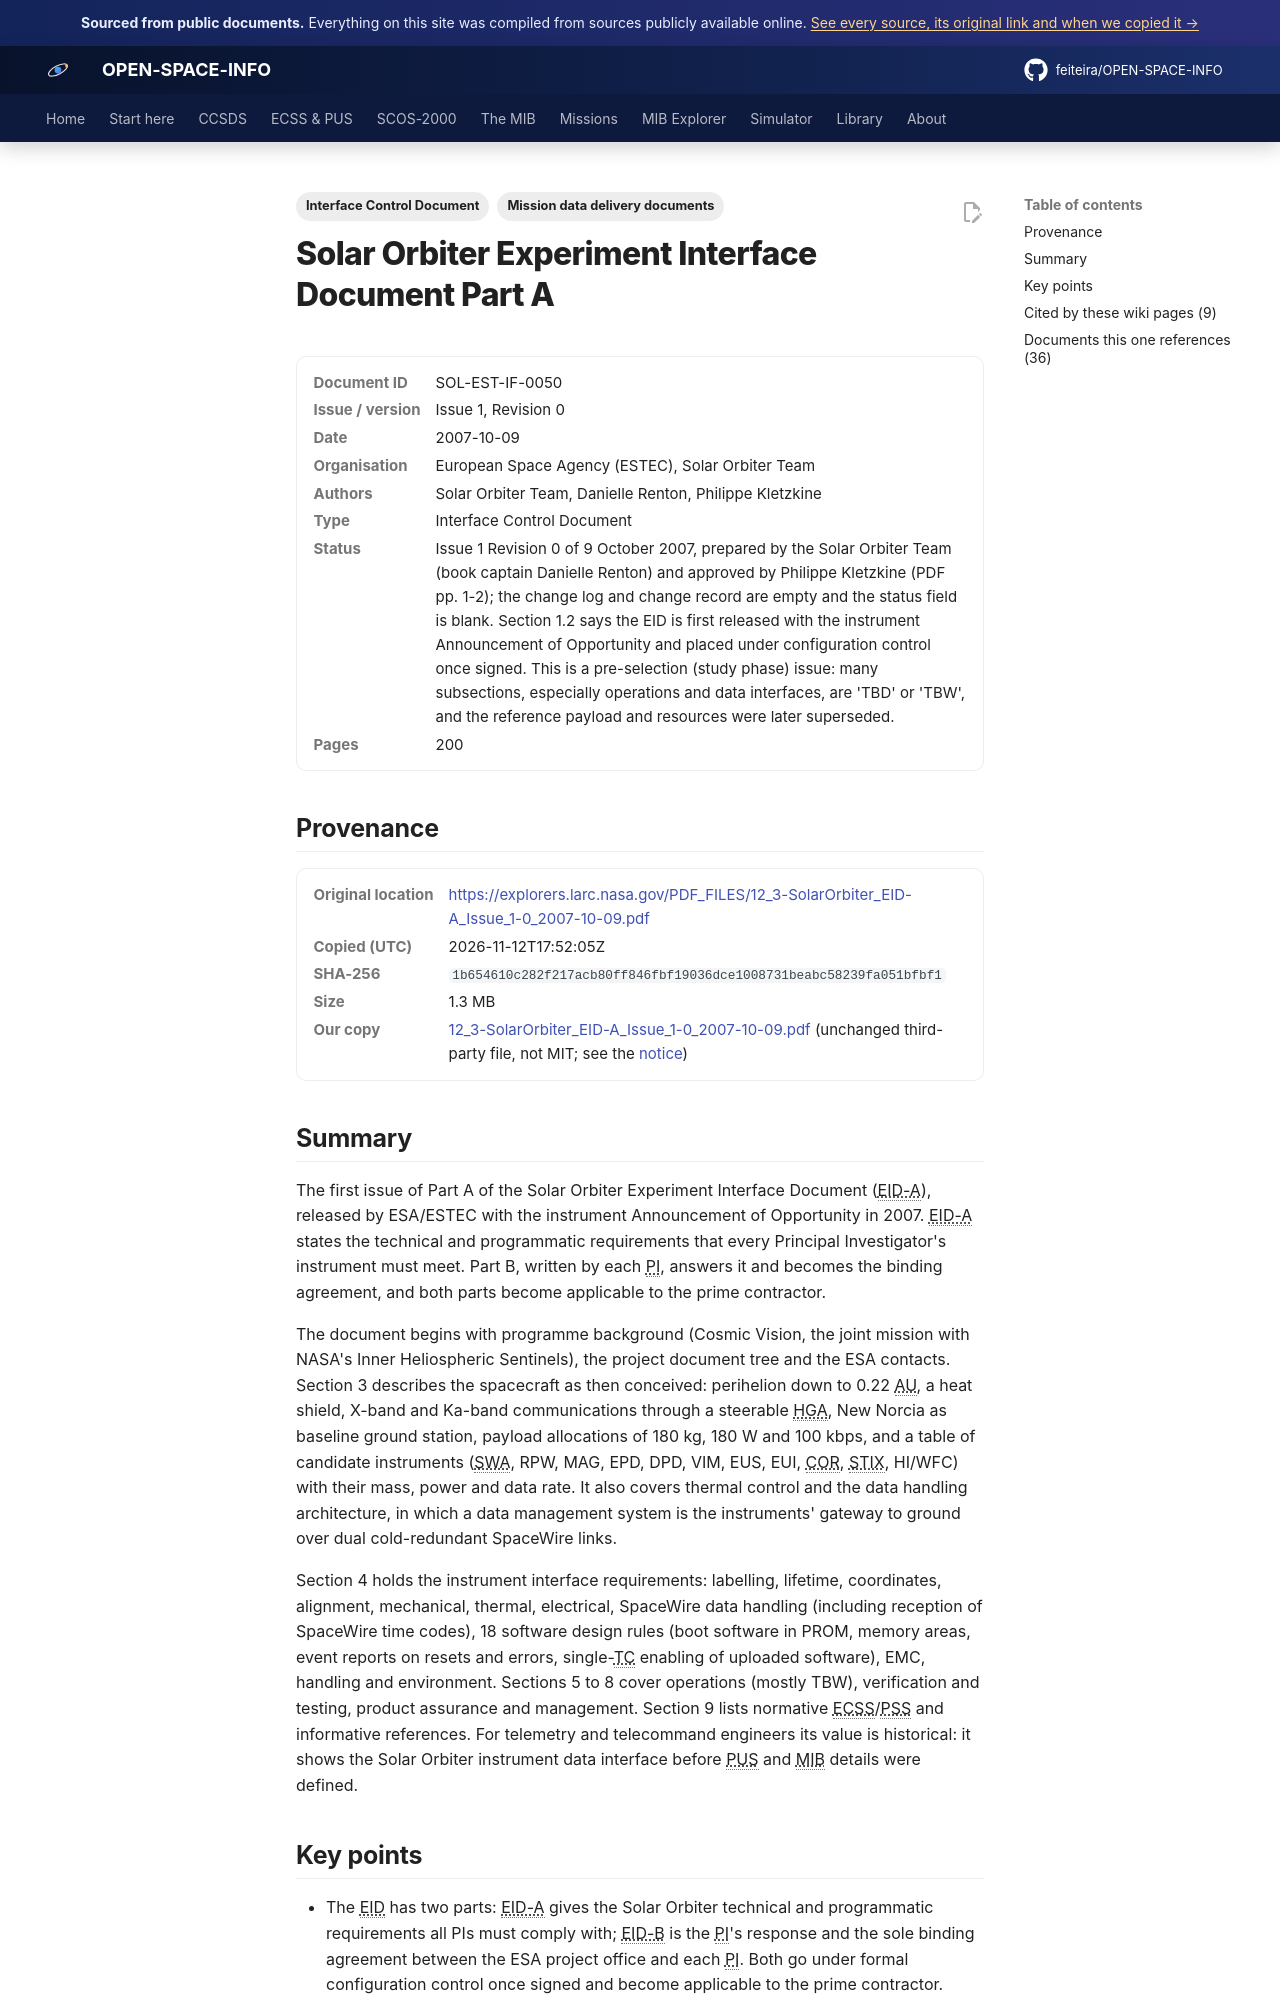

repository: feiteira/OPEN-SPACE-INFO · page: library/12-3-solarorbiter-eid-a-issue-1-0-2007-10-09/index.html · generator: mkdocs

---
title: "Solar Orbiter EID-A (issue 1.0, 2007)"
description: "The first issue of Part A of the Solar Orbiter Experiment Interface Document (EID-A), released by ESA/ESTEC with the instrument Announcement of Opportunity in 2007."
tags: ["Interface Control Document", "Mission data delivery documents"]
sources: [12-3-solarorbiter-eid-a-issue-1-0-2007-10-09]
---

# Solar Orbiter Experiment Interface Document Part A

<dl class="osi-meta"><dt>Document ID</dt><dd>SOL-EST-IF-0050</dd><dt>Issue / version</dt><dd>Issue 1, Revision 0</dd><dt>Date</dt><dd>2007-10-09</dd><dt>Organisation</dt><dd>European Space Agency (ESTEC), Solar Orbiter Team</dd><dt>Authors</dt><dd>Solar Orbiter Team, Danielle Renton, Philippe Kletzkine</dd><dt>Type</dt><dd>Interface Control Document</dd><dt>Status</dt><dd>Issue 1 Revision 0 of 9 October 2007, prepared by the Solar Orbiter Team (book captain Danielle Renton) and approved by Philippe Kletzkine (PDF pp. 1-2); the change log and change record are empty and the status field is blank. Section 1.2 says the EID is first released with the instrument Announcement of Opportunity and placed under configuration control once signed. This is a pre-selection (study phase) issue: many subsections, especially operations and data interfaces, are 'TBD' or 'TBW', and the reference payload and resources were later superseded.</dd><dt>Pages</dt><dd>200</dd></dl>

## Provenance

<dl class="osi-meta"><dt>Original location</dt><dd><a href="https://explorers.larc.nasa.gov/PDF_FILES/12_3-SolarOrbiter_EID-A_Issue_1-0_2007-10-09.pdf" rel="noopener">https://explorers.larc.nasa.gov/PDF_FILES/12_3-SolarOrbiter_EID-A_Issue_1-0_2007-10-09.pdf</a></dd><dt>Copied (UTC)</dt><dd>2026-11-12T17:52:05Z</dd><dt>SHA-256</dt><dd><code>1b654610c282f217acb80ff846fbf19036dce1008731beabc58239fa051bfbf1</code></dd><dt>Size</dt><dd>1.3 MB</dd><dt>Our copy</dt><dd><a href="../third-party/mission-ddid/12_3-SolarOrbiter_EID-A_Issue_1-0_2007-10-09.pdf">12_3-SolarOrbiter_EID-A_Issue_1-0_2007-10-09.pdf</a> (unchanged third-party file, not MIT; see the <a href="../third-party/NOTICE/">notice</a>)</dd></dl>

## Summary

The first issue of Part A of the Solar Orbiter Experiment Interface Document (EID-A), released by ESA/ESTEC with the instrument Announcement of Opportunity in 2007. EID-A states the technical and programmatic requirements that every Principal Investigator's instrument must meet. Part B, written by each PI, answers it and becomes the binding agreement, and both parts become applicable to the prime contractor.

The document begins with programme background (Cosmic Vision, the joint mission with NASA's Inner Heliospheric Sentinels), the project document tree and the ESA contacts. Section 3 describes the spacecraft as then conceived: perihelion down to 0.22 AU, a heat shield, X-band and Ka-band communications through a steerable HGA, New Norcia as baseline ground station, payload allocations of 180 kg, 180 W and 100 kbps, and a table of candidate instruments (SWA, RPW, MAG, EPD, DPD, VIM, EUS, EUI, COR, STIX, HI/WFC) with their mass, power and data rate. It also covers thermal control and the data handling architecture, in which a data management system is the instruments' gateway to ground over dual cold-redundant SpaceWire links.

Section 4 holds the instrument interface requirements: labelling, lifetime, coordinates, alignment, mechanical, thermal, electrical, SpaceWire data handling (including reception of SpaceWire time codes), 18 software design rules (boot software in PROM, memory areas, event reports on resets and errors, single-TC enabling of uploaded software), EMC, handling and environment. Sections 5 to 8 cover operations (mostly TBW), verification and testing, product assurance and management. Section 9 lists normative ECSS/PSS and informative references. For telemetry and telecommand engineers its value is historical: it shows the Solar Orbiter instrument data interface before PUS and MIB details were defined.
